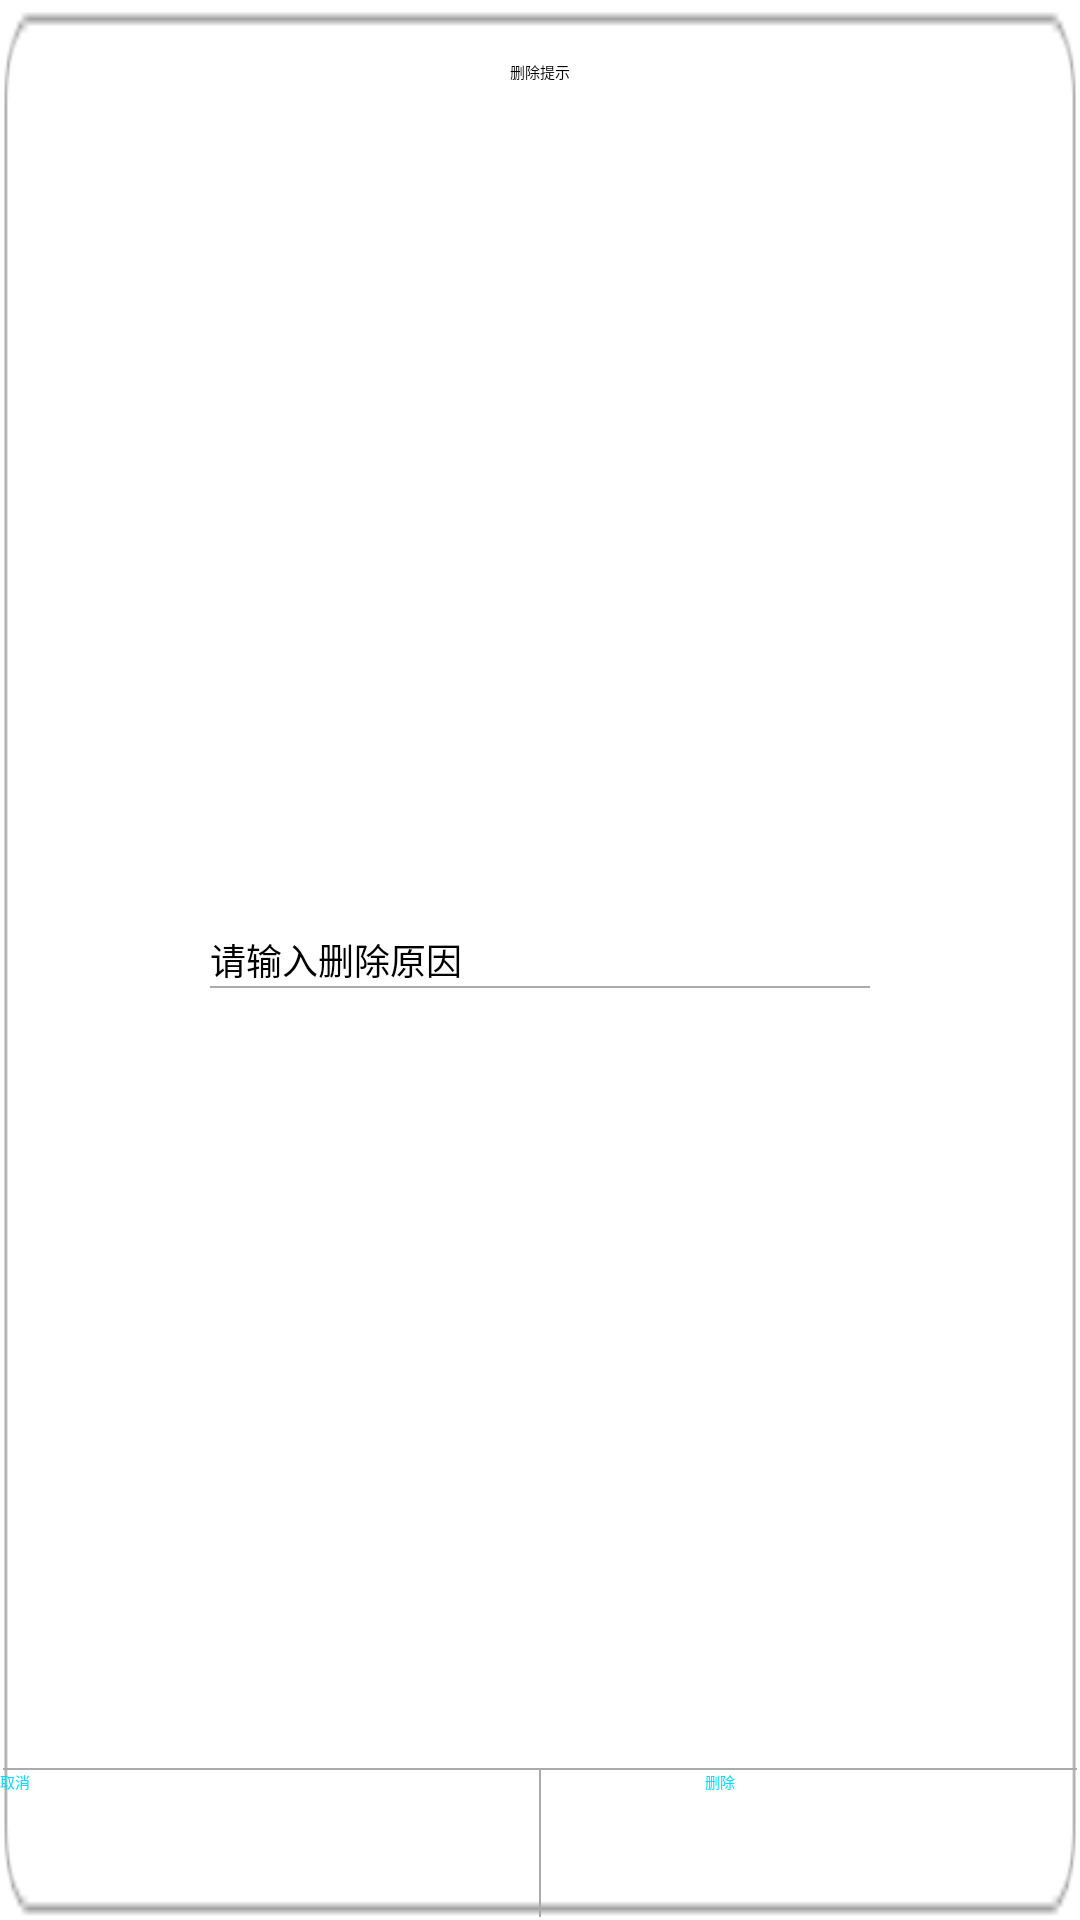

Layout XML and referenced resources for this Android screen:
<!-- AndroidManifest.xml: activity theme MyDialogStyle -->
<!-- res/layout/delete.xml -->
<?xml version="1.0" encoding="utf-8"?>
<RelativeLayout xmlns:android="http://schemas.android.com/apk/res/android"
    android:id="@+id/delete_rl"
    android:layout_width="250dp"
    android:layout_height="150dp"
    android:background="@drawable/big" >

    <View
        android:layout_width="fill_parent"
        android:layout_height="0.5dp"
        android:layout_alignParentBottom="true"
        android:layout_marginBottom="50dp"
        android:layout_marginLeft="1dp"
        android:layout_marginRight="1dp"
        android:background="@android:color/darker_gray" />

    <View
        android:layout_width="0.5dp"
        android:layout_height="49dp"
        android:layout_alignParentBottom="true"
        android:layout_centerHorizontal="true"
        android:layout_marginBottom="1dp"
        android:background="@android:color/darker_gray" />

    <TextView
        android:id="@+id/delete_name_tv"
        android:layout_width="wrap_content"
        android:layout_height="wrap_content"
        android:layout_centerHorizontal="true"
        android:layout_marginRight="10dp"
        android:layout_marginTop="20dp"
        android:text="删除提示"
        android:textColor="@android:color/black" />

    <TextView
        android:id="@+id/delete_tv"
        android:layout_width="wrap_content"
        android:layout_height="wrap_content"
        android:layout_centerHorizontal="true"
        android:layout_marginRight="10dp"
        android:layout_marginTop="50dp"
        android:textColor="@android:color/black" />

    <Button
        android:id="@+id/cancel_bt"
        android:layout_width="125dp"
        android:layout_height="50dp"
        android:layout_alignParentBottom="true"
        android:background="@drawable/btn_selector"
        android:text="取消"
        android:textColor="#00dfff" />

    <Button
        android:id="@+id/delete_bt"
        android:layout_width="125dp"
        android:layout_height="50dp"
        android:layout_alignParentBottom="true"
        android:layout_alignParentRight="true"
        android:background="@drawable/btn_selector"
        android:text="删除"
        android:textColor="#00dfff" />

    <LinearLayout
        android:id="@+id/delete_ll"
        android:layout_width="250dp"
        android:layout_height="100dp" />

    <EditText
        android:id="@+id/reason_et"
        android:layout_width="220dp"
        android:layout_height="wrap_content"
        android:layout_centerInParent="true"
        android:background="@android:color/transparent"
        android:hint="请输入删除原因"
        android:textSize="12sp" />

    <View
        android:id="@+id/view1"
        android:layout_width="220dp"
        android:layout_height="0.5dp"
        android:layout_below="@id/reason_et"
        android:layout_centerInParent="true"
        android:background="@android:color/darker_gray" />

</RelativeLayout>
<!-- resources referenced by this layout -->
<resources>
  <!-- drawable big: png bitmap (drawable-mdpi, 2362 bytes) -->
  <!-- drawable btn_selector (drawable) -->
  <?xml version="1.0" encoding="utf-8"?>
  <selector xmlns:android="http://schemas.android.com/apk/res/android">
      <item android:drawable="@color/half_transparent" android:state_focused="true"/>
      <item android:drawable="@color/half_transparent" android:state_pressed="true"/>
      <item android:drawable="@color/half_transparent" android:state_selected="true"/>
  
  </selector>
  <style name="MyDialogStyle">
          <item name="android:windowBackground">@android:color/transparent</item>
          <item name="android:windowFrame">@null</item>
          <item name="android:windowNoTitle">true</item>
          <item name="android:windowIsFloating">true</item>
          <item name="android:windowIsTranslucent">true</item>
          <item name="android:windowContentOverlay">@null</item>
          <item name="android:windowAnimationStyle">@android:style/Animation.Dialog</item>
          <item name="android:backgroundDimEnabled">true</item>
      </style>
  <color name="half_transparent">#7f000000</color>
</resources>
